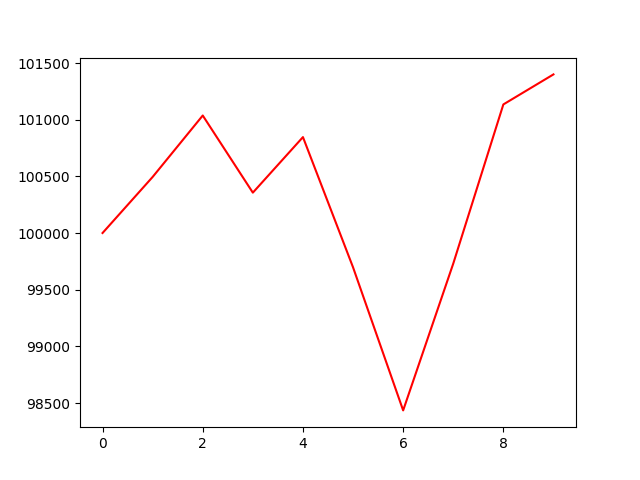

The data file committed next to this chart (first rows):
account_value, date, daily_return
100000, 2023-03-02, 
100495, 2023-03-03, 0.004948
101037, 2023-03-06, 0.005393
100356, 2023-03-07, -0.006738
100846, 2023-03-08, 0.004885
99697, 2023-03-09, -0.0114
98435, 2023-03-10, -0.01266
99730, 2023-03-13, 0.01316
101134, 2023-03-14, 0.01408
101399, 2023-03-15, 0.00262
